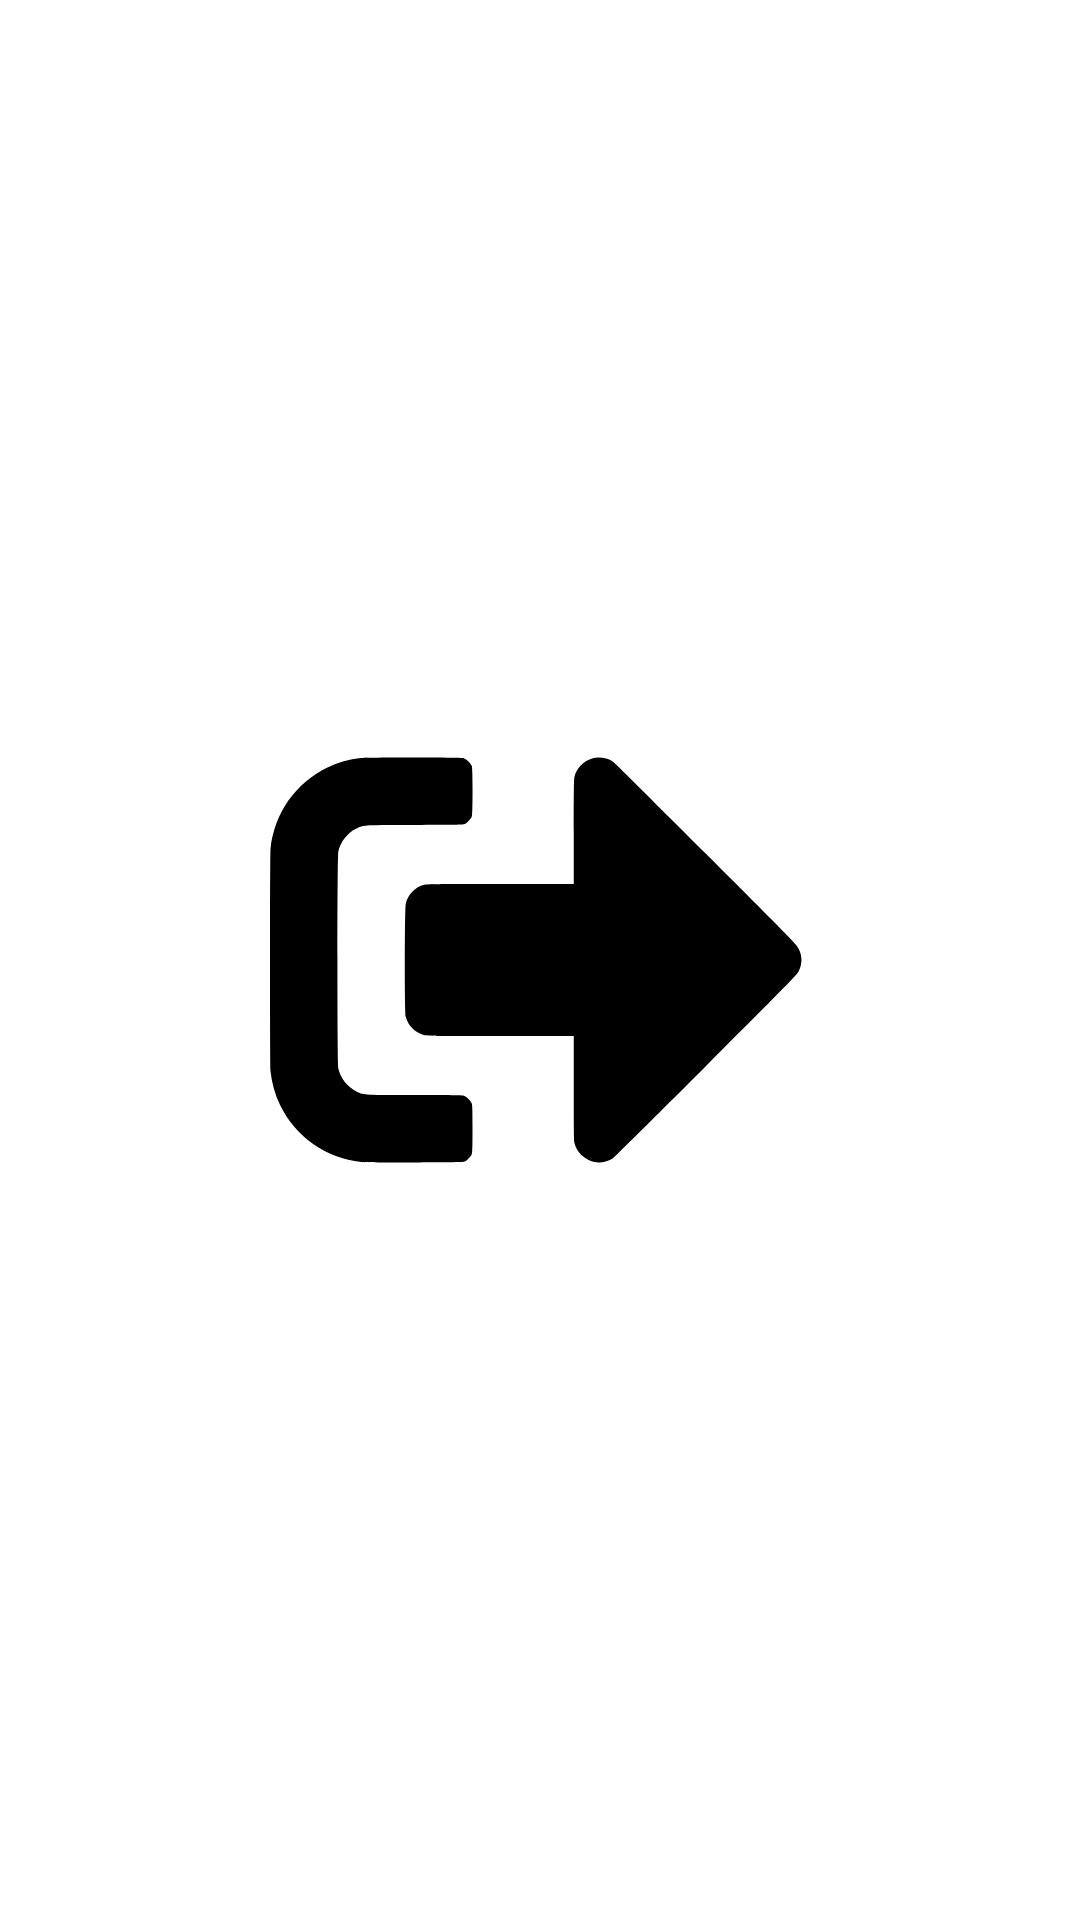

Android layout source for this screen:
<!-- AndroidManifest.xml: application theme Theme.AdoptATree -->
<!-- res/layout/custom_signout_menu_item.xml -->
<?xml version="1.0" encoding="utf-8"?>
<ImageView xmlns:android="http://schemas.android.com/apk/res/android"
    android:layout_width="wrap_content"
    android:layout_height="wrap_content"
    android:src="@drawable/ic_signout"
    android:paddingHorizontal="15dp" />
<!-- resources referenced by this layout -->
<resources>
  <!-- drawable ic_signout (drawable) -->
  <inset xmlns:android="http://schemas.android.com/apk/res/android"
      android:insetLeft="10dp"
  
      android:insetRight="10dp">
      <vector
          android:width="24dp"
          android:height="24dp"
          android:viewportWidth="1024"
          android:viewportHeight="1024">
          <path
              android:fillColor="#000000"
              android:pathData="M171.6,129.1c-21.2,2.2 -42.8,8.4 -62.6,18 -60.5,29.2 -101,87 -108,153.9 -1.3,12.9 -1.3,409.1 0,422 2.4,22.8 8.3,43.6 18.1,64 29.2,60.5 87,101 153.9,108 14.6,1.5 189.2,1.3 194.4,-0.2 5.5,-1.6 13.8,-9.9 15.4,-15.4 0.9,-3 1.2,-16.4 1.2,-47.4 0,-31 -0.3,-44.4 -1.2,-47.4 -1.6,-5.5 -9.9,-13.8 -15.4,-15.4 -3.1,-0.9 -26.2,-1.2 -93,-1.2 -99.6,-0 -96.4,0.2 -111.3,-7.2 -16.7,-8.2 -29.8,-25.1 -33.6,-43.3 -2.2,-10.5 -2.2,-400.4 0,-411 3.7,-17.9 17,-35 33.5,-43.3 14.7,-7.4 11.7,-7.2 111.4,-7.2 66.8,-0 89.9,-0.3 93,-1.2 5.5,-1.6 13.8,-9.9 15.4,-15.4 1.7,-5.8 1.7,-89 0,-94.8 -1.6,-5.5 -9.9,-13.8 -15.4,-15.4 -4.8,-1.4 -182.4,-1.5 -195.8,-0.1z"
              android:strokeColor="#00000000" />
          <path
              android:fillColor="#000000"
              android:pathData="M612.1,129.5c-17.4,4.9 -31.4,19.4 -35,36.3 -0.8,3.7 -1.1,35.2 -1.1,103.7l0,98.5 -138.8,-0c-121.4,-0 -139.5,0.2 -144.7,1.5 -17.2,4.5 -30.5,17.9 -35,35.2 -2.3,8.7 -2.2,206 0,214.8 4.5,17.2 17.9,30.5 35.2,35 4.9,1.3 24.7,1.5 144.5,1.5l138.8,-0 0,98.5c0,67.8 0.3,100.1 1.1,103.7 3.7,17.8 19.3,33 37.8,36.9 11.6,2.4 26,-0.5 35.6,-7.1 2.5,-1.7 81.9,-80.5 176.3,-175 161.7,-161.8 171.9,-172.3 175.5,-179.2 7.3,-14 7.4,-28.9 0.1,-43.7 -3.6,-7.4 -7.1,-11.1 -175.3,-179.2 -94.4,-94.4 -173.8,-173.1 -176.4,-174.9 -10.5,-7 -27,-9.7 -38.6,-6.5z"
              android:strokeColor="#00000000" />
      </vector>
  </inset>
  <style name="Theme.AdoptATree" parent="Theme.MaterialComponents.DayNight.NoActionBar">
          
          <item name="colorPrimary">@color/purple_500</item>
          <item name="colorPrimaryVariant">@color/purple_700</item>
          <item name="colorOnPrimary">@color/white</item>
          
          <item name="colorSecondary">@color/teal_200</item>
          <item name="colorSecondaryVariant">@color/teal_700</item>
          <item name="colorOnSecondary">@color/black</item>
          
          <item name="fontFamily">serif</item>
          <item name="android:statusBarColor">@color/green_dark</item>
          <item name="bottomSheetDialogTheme">@style/CustomBottomSheet</item>
          <item name="android:actionOverflowButtonStyle">@style/actionOverflowButtonStyle</item>
          
      </style>
  <color name="purple_500">#FF6200EE</color>
  <color name="purple_700">#FF3700B3</color>
  <color name="white">#FFFFFFFF</color>
  <color name="teal_200">#FF03DAC5</color>
  <color name="teal_700">#FF018786</color>
  <color name="black">#FF000000</color>
  <color name="green_dark">#006600</color>
  <style name="CustomBottomSheet" parent="Theme.Design.BottomSheetDialog">
          <item name="bottomSheetStyle">@style/CustomBottomSheetDialogModalTheme</item>
      </style>
  <style name="actionOverflowButtonStyle" parent="@style/Widget.AppCompat.ActionButton.Overflow">
          <item name="android:tint">@color/white</item>
      </style>
  <style name="CustomBottomSheetDialogModalTheme" parent="Widget.Design.BottomSheet.Modal">
          <item name="android:background">@drawable/rounded_bottom_sheet</item>
      </style>
  <!-- drawable rounded_bottom_sheet (drawable) -->
  <?xml version="1.0" encoding="utf-8"?>
  <shape xmlns:android="http://schemas.android.com/apk/res/android"
      android:shape="rectangle">
      <solid android:color="@color/white" />
      <corners
          android:topRightRadius="25dp"
          android:topLeftRadius="25dp" />
  
  </shape>
</resources>
